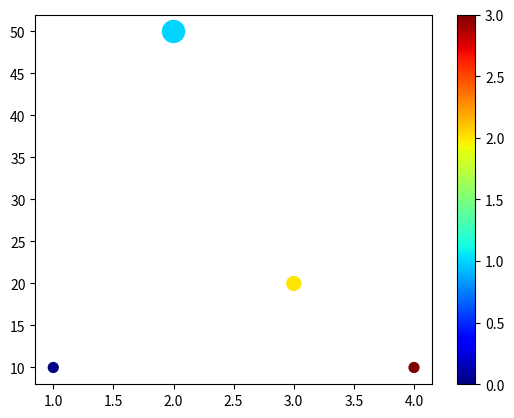

Recreate this plot in Python.
import	matplotlib.pyplot as	plt
y_value =[10,50,20,10]
x_value =[1,2,3,4]
size=[]
for	y in y_value:
	size.append(y*5)
plt.scatter(x_value,y_value,s=size,	c=range(4),	cmap='jet')
plt.colorbar()
plt.show()